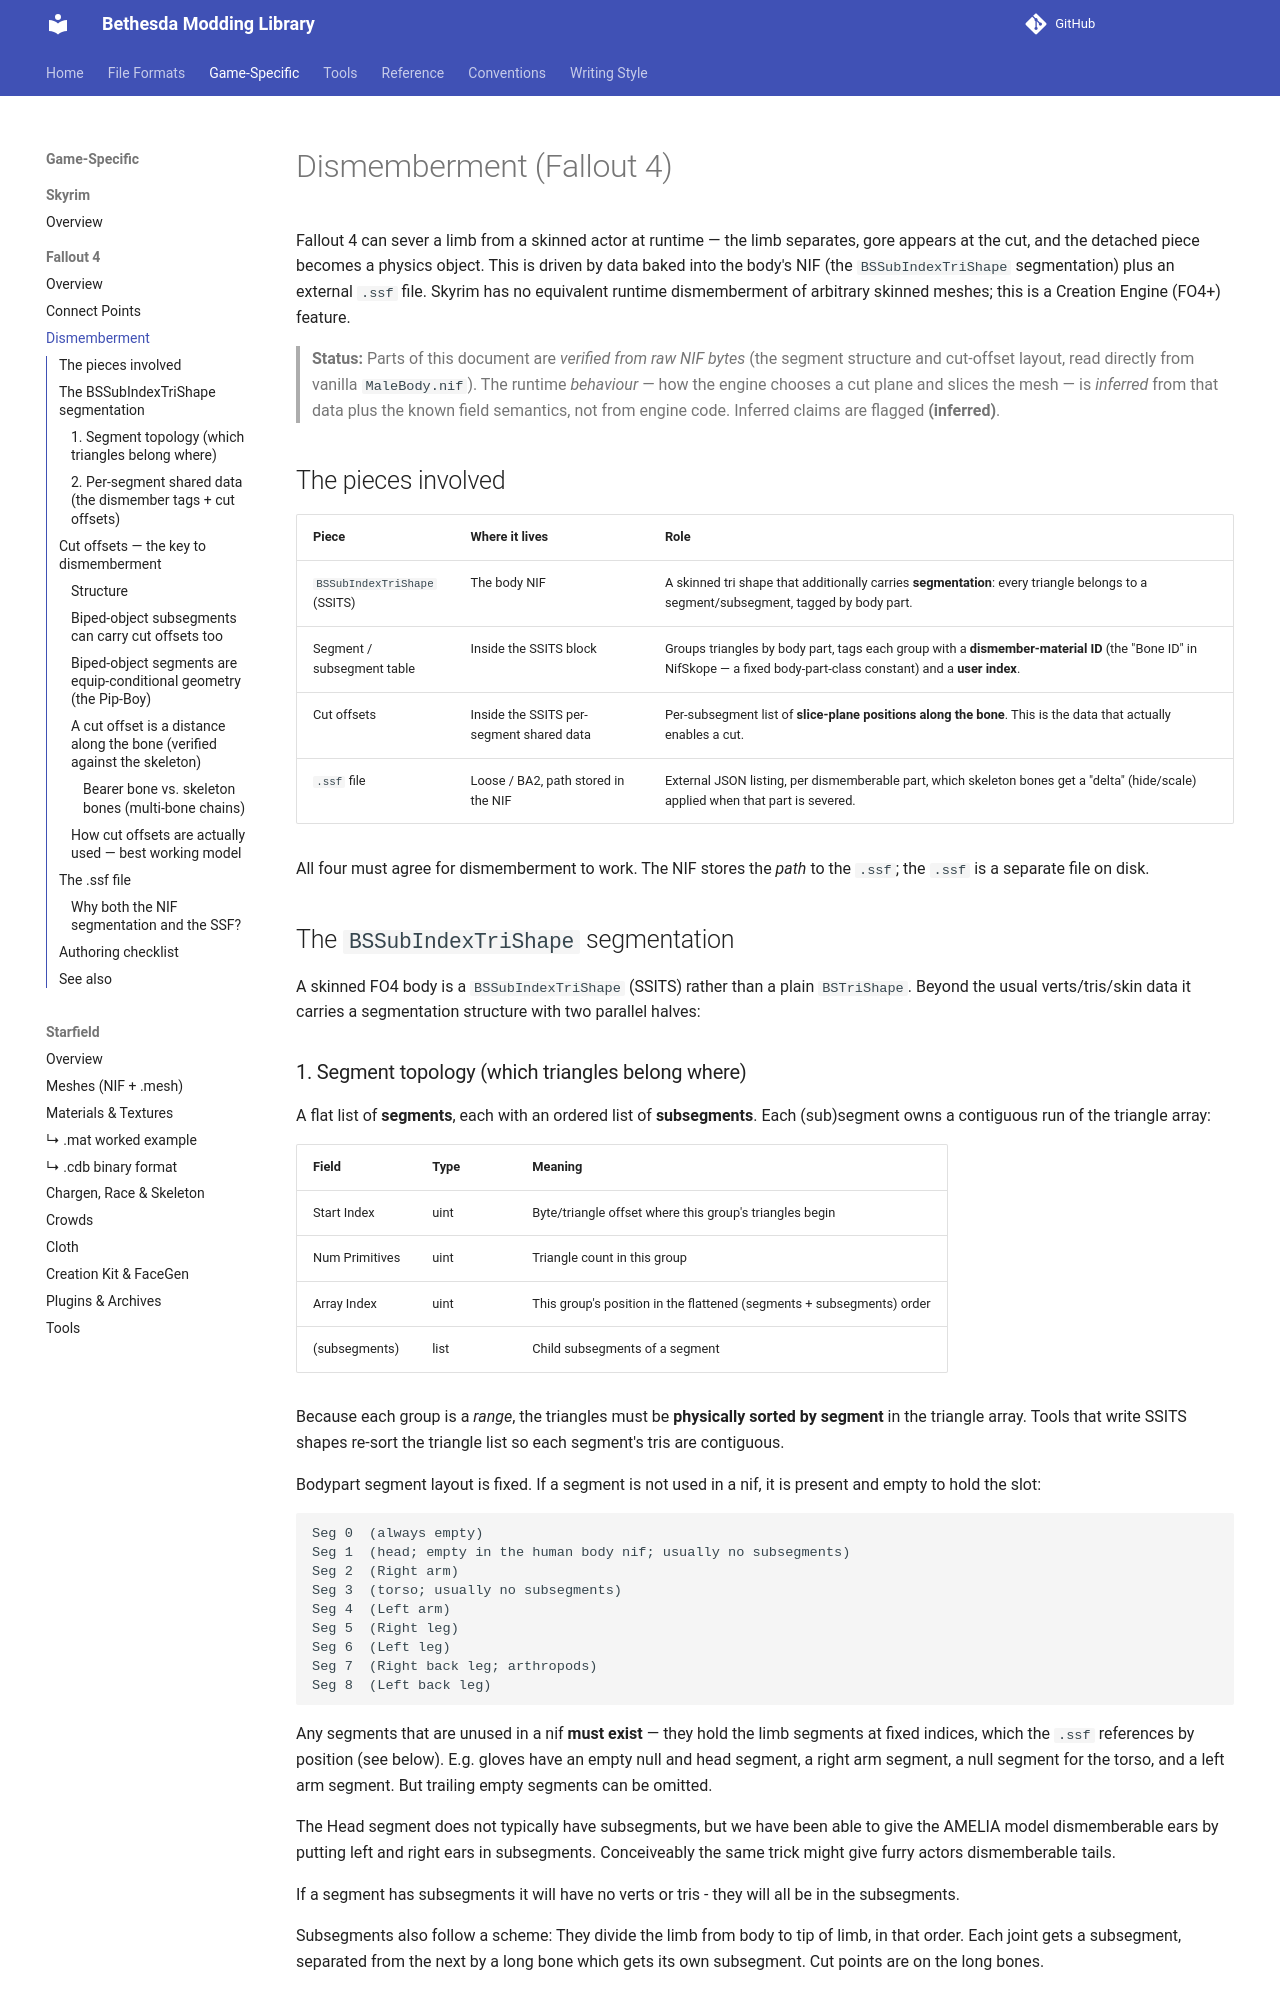

repository: BadDogSkyrim/BethesdaLibrary · page: game-specific/fallout4/dismemberment/index.html · generator: mkdocs

# Dismemberment (Fallout 4)

Fallout 4 can sever a limb from a skinned actor at runtime — the limb separates,
gore appears at the cut, and the detached piece becomes a physics object. This is
driven by data baked into the body's NIF (the `BSSubIndexTriShape` segmentation)
plus an external `.ssf` file. Skyrim has no equivalent runtime dismemberment of
arbitrary skinned meshes; this is a Creation Engine (FO4+) feature.

> **Status:** Parts of this document are *verified from raw NIF bytes* (the
> segment structure and cut-offset layout, read directly from vanilla
> `MaleBody.nif`). The runtime *behaviour* — how the engine chooses a cut plane
> and slices the mesh — is *inferred* from that data plus the known field
> semantics, not from engine code. Inferred claims are flagged **(inferred)**.

## The pieces involved

| Piece | Where it lives | Role |
|-------|----------------|------|
| `BSSubIndexTriShape` (SSITS) | The body NIF | A skinned tri shape that additionally carries **segmentation**: every triangle belongs to a segment/subsegment, tagged by body part. |
| Segment / subsegment table | Inside the SSITS block | Groups triangles by body part, tags each group with a **dismember-material ID** (the "Bone ID" in NifSkope — a fixed body-part-class constant) and a **user index**. |
| Cut offsets | Inside the SSITS per-segment shared data | Per-subsegment list of **slice-plane positions along the bone**. This is the data that actually enables a cut. |
| `.ssf` file | Loose / BA2, path stored in the NIF | External JSON listing, per dismemberable part, which skeleton bones get a "delta" (hide/scale) applied when that part is severed. |

All four must agree for dismemberment to work. The NIF stores the *path* to the
`.ssf`; the `.ssf` is a separate file on disk.

## The `BSSubIndexTriShape` segmentation

A skinned FO4 body is a `BSSubIndexTriShape` (SSITS) rather than a plain
`BSTriShape`. Beyond the usual verts/tris/skin data it carries a segmentation
structure with two parallel halves:

### 1. Segment topology (which triangles belong where)

A flat list of **segments**, each with an ordered list of **subsegments**. Each
(sub)segment owns a contiguous run of the triangle array:

| Field | Type | Meaning |
|-------|------|---------|
| Start Index | uint | Byte/triangle offset where this group's triangles begin |
| Num Primitives | uint | Triangle count in this group |
| Array Index | uint | This group's position in the flattened (segments + subsegments) order |
| (subsegments) | list | Child subsegments of a segment |

Because each group is a *range*, the triangles must be **physically sorted by
segment** in the triangle array. Tools that write SSITS shapes re-sort the
triangle list so each segment's tris are contiguous.

Bodypart segment layout is fixed. If a segment is not used in a nif, it is present and
empty to hold the slot: 

```
Seg 0  (always empty)
Seg 1  (head; empty in the human body nif; usually no subsegments)
Seg 2  (Right arm)
Seg 3  (torso; usually no subsegments)
Seg 4  (Left arm)
Seg 5  (Right leg)
Seg 6  (Left leg)
Seg 7  (Right back leg; arthropods)
Seg 8  (Left back leg)
```

Any segments that are unused in a nif **must exist** — they hold the
limb segments at fixed indices, which the `.ssf` references by
position (see below). E.g. gloves have an empty null and head segment, a right arm segment, a null segment for the torso, and a left arm segment. But trailing empty segments can be omitted.

The Head segment does not typically have subsegments, but we have been able to give the
AMELIA model dismemberable ears by putting left and right ears in subsegments.
Conceiveably the same trick might give furry actors dismemberable tails.

If a segment has subsegments it will have no verts or tris - they will all be in the subsegments.

Subsegments also follow a scheme: They divide the limb from body to tip of limb, in that order. Each joint gets a subsegment, separated from the next by a long bone which gets its own subsegment. Cut points are on the long bones.
